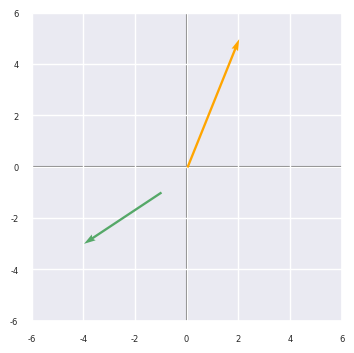
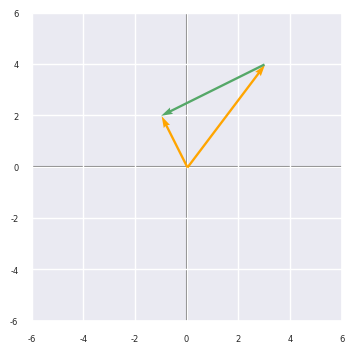
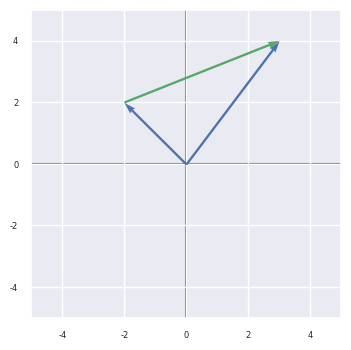
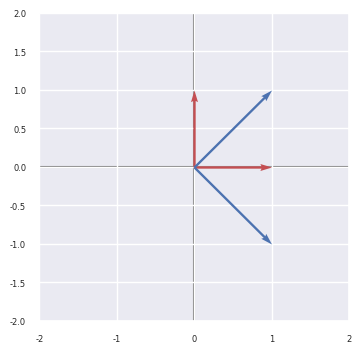
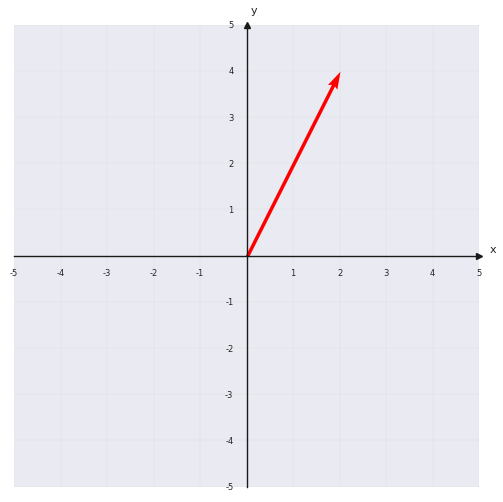

Recreate these plots in Python, in order.
%matplotlib inline
import matplotlib.pyplot as plt
from matplotlib import rcParams
import seaborn as sns
import numpy as np
sns.set()
rcParams['figure.dpi'] = 144

def planoCartesiano(n):
    min, max = -1 * n, n
    fig, ax = plt.subplots(figsize=(4, 4))
    plt.axvline(x=0, color='grey', zorder=0)
    plt.axhline(y=0, color='grey', zorder=0)
    ax.set_xlim(min, max)
    ax.set_ylim(min, max)
    plt.xticks(fontsize=6)
    plt.yticks(fontsize=6)
    return ax

def graficarVector(vec, origen=[0,0], color='k' , alpha=1):
    x = np.concatenate((origen, vec), axis=None)
    plt.quiver([x[0]],
               [x[1]],
               [x[2] - x[0]],
               [x[3] - x[1]],
               angles='xy', scale_units='xy', scale=1,
               color=color,
               alpha=alpha)


planoCartesiano(6)
graficarVector([2,5], color='orange')
graficarVector([-4,-3], [-1,-1], color='g')

a = np.array([[-1, 2]])
b = np.array([[3, 4]])
planoCartesiano(6)
graficarVector(a, color='orange')
graficarVector(b, color='orange')
graficarVector(a, b, color='g')

# Tu código aquí ...


# Tu código aquí ...


A = np.array ([[1,2], [3,4], [5,6]])
B = np.array ([[1,2,3], [3,4,5]])

# A x B
np.dot(A, B)

A = np.array ([[1, 2, 3], [4, 5 ,6], [7, 8, 9]])
B = np.array ([[9, 8, 7], [6, 5, 4], [3, 2, 1]])

# A + B
A + B

# Creamos la matrix 'A' con los coeficientes
A = np.array([[5, 2.45], [6, -1.2]])
# Creamos el vector 'e' con los términos independientes
e = np.array([[3.6], [0]])
print('Coeficientes\n', A, '\n')
print('Términos independientes \n', e, '\n')
# Aplicamos la fórmula; con np.linealg.inv() invertimos la matriz pasada como argumento
x = np.dot(np.linalg.inv(A), e)
print(f'El valor de la incógnita x es: {x[0][0]: 3.1f}')
print(f'El valor de la incógnita y es: {x[1][0]: 3.1f}')

# Tu código aquí ...


# Matriz A
print('Matriz A')
print(A, '\n')
print('Matriz A traspuesta')
# Matriz A traspuesta
print(A.T)

c = np.array([1, 2, 3, 4])
print(f'c es un vector de forma {c.shape}, luego tiene una sola dimensión (1-D)')
print(c, '\n')
# No odemos trasponer un objeto de 1-D
# Debemos darle una segunda dimensión aun cuando esta sea cero
c = np.array([[1, 2, 3, 4]]) # Atención a los dos pares de brackets
print(f'c es un vector de forma {c.shape}, ahora tiene dos dimensiones (2-D)')
print(c, '\n')
print(f'c traspuesto es un vector de forma {c.T.shape}')
print(c.T)


print(f'Vector c de forma {c.shape}')
print(c, '\n')
d = np.array([[1], [2], [3], [4]])
print(f'Vector d de forma {d.shape}')
print(d, '\n')
print(f'Producto escalar de c y d = {np.dot(c, d)[0][0]}')

import math

e = np.array([[3], [4]])
print(f'Vector e de forma {e.shape}')
print(e, '\n')
print(f'Vector e traspuesto {e.T.shape}')
print(e.T, '\n')
print(f'Producto escalar de e traspuesto y e = {np.dot(e.T, e)}')

print(f'Y la norma de e = {math.sqrt(np.dot(e.T, e))}')

f = np.array([[-2], [2]])
print(f'Producto escalar de e y f = {np.dot(e.T, f)}\n')
t = e - f
dist = math.sqrt(np.dot(t.T, t))
print(f'Y la distancia Euclidiana entre ambos es = {dist:3.1f}\n')
planoCartesiano(5)
graficarVector(e, color='b')
graficarVector(f, color='b')
graficarVector(e, f, color='g')

# Dos formas de calcularlo

print(f'{np.linalg.norm(e - f): 3.1f}')
print(f'{math.sqrt(np.dot(t.T, t)): 3.1f}')

planoCartesiano(2)
graficarVector([0,1], color='r')
graficarVector([1,0], color='r')
graficarVector([1,1], color='b')
graficarVector([1,-1], color='b')

v1 = np.array([[1], [-2], [4]])
v2 = np.array([[2], [5], [2]])
print(f'Producto escalar de v1 y v2 = {np.dot(v1.T, v2)[0][0]}')
if np.dot(v1.T, v2)[0] == 0:
    print('Los vectores son ortogonales')
else:
    print('Los vectores no son ortogonales')

# Vectores
v1 = np.array([2, 1, -1])
v2 = np.array([0, 1, 1])
v3 = np.array([1, -1, 2])

# Tu código aquí ...


A = np.array([[1, 2, 3],
              [2,-2, 4],
              [2, 2, 5]] )
I = np.array([[1, 0, 0, 0],
              [0, 1, 0, 0],
              [0, 0, 1, 0],
              [0, 0, 0, 1]] )
print(f'Determinante de A es: {np.linalg.det(A):3.1f}')
print(f'Determinante de la matriz identidad  I es: {np.linalg.det(I):3.1f}')

A = np.array([[0, 1, -3], [1, 0, 1], [4, 1, 1]])
print("Linealmente dependiente")
print(A)
print(np.linalg.det(A))
print()

B = np.array([[0, 1, 1], [1, 0, 1], [4, 1, 1]])
print("Linealmente independiente")
print(B)
print(np.linalg.det(B))

A = np.array([[1, 1, 2, 4], [1, 2, 2, 5], [1, 3, 2, 6]])
A

# Veamos el rango de A
np.linalg.matrix_rank(A)

# Eigenvalores con numpy
A = np.array([[3, 2],
              [7, -2]])

w, v = np.linalg.eig(A)

# x Eigenvalor, v Eigenvector
print(f'Valores propios de A:\n{w}\n')
print(f'Vectores propios de A:\n\n{v}')

# La parte izquierda es
Av = np.dot(A, v[:,0])
# La parte derecha es
λv = np.dot(w[0],v[:,0])
# Verificamos
Av == λv

# y los vectores propios si están normalizados deben tener una norma = 1
print(np.linalg.norm(v[:,0]))
print(np.linalg.norm(v[:,1]))

def e_cartesiano(n):
  """
  Crea un espacio cartesiano bidimensional de dimension n x n
  """
  fig, ax = plt.subplots(figsize=(6, 6))
  min = -1 * n
  max = n

  # Pocisionamos los ejes (axis) en el centro (0,0) y no en los bordes
  # como vienen por defecto
  for s in ['left', 'bottom']:
    ax.spines[s].set_position('zero')
    ax.spines[s].set_color('k')
    ax.spines[s].set_linewidth(1)
  for s in ['right', 'top']:
    ax.spines[s].set_visible(False)
  # Añadimos una etiqueta a cada eje
  ax.set_xlabel('x', size=8, labelpad=-24, x=1.03)
  ax.set_ylabel('y', size=8, labelpad=-21, y=1.02, rotation=0)
  ax.set_alpha(0.5)
  # Creamos los ticks
  x_ticks = np.arange(min, max+1, 1) # Desde, hasta, frecuencia
  y_ticks = np.arange(min, max+1, 1)
  ax.set_xticks(x_ticks[x_ticks != 0])
  ax.set_yticks(y_ticks[y_ticks != 0])
  plt.xticks(fontsize=6)
  plt.yticks(fontsize=6)
  ax.set_xlim(min, max)
  ax.set_ylim(min, max)
  # Dibujamos la grilla
  ax.grid(which='both', color='grey', linewidth=0.2,
          linestyle='-', alpha=0.2)
  # Y los ejes en color negro
  arrow_fmt = dict(markersize=4, color='k', clip_on=False, zorder=5)
  ax.plot((1), (0), marker='>', transform=ax.get_yaxis_transform(), **arrow_fmt)
  ax.plot((0), (1), marker='^', transform=ax.get_xaxis_transform(), **arrow_fmt)
  return ax


e_cartesiano(5)
graficarVector([2,4], color='red')

